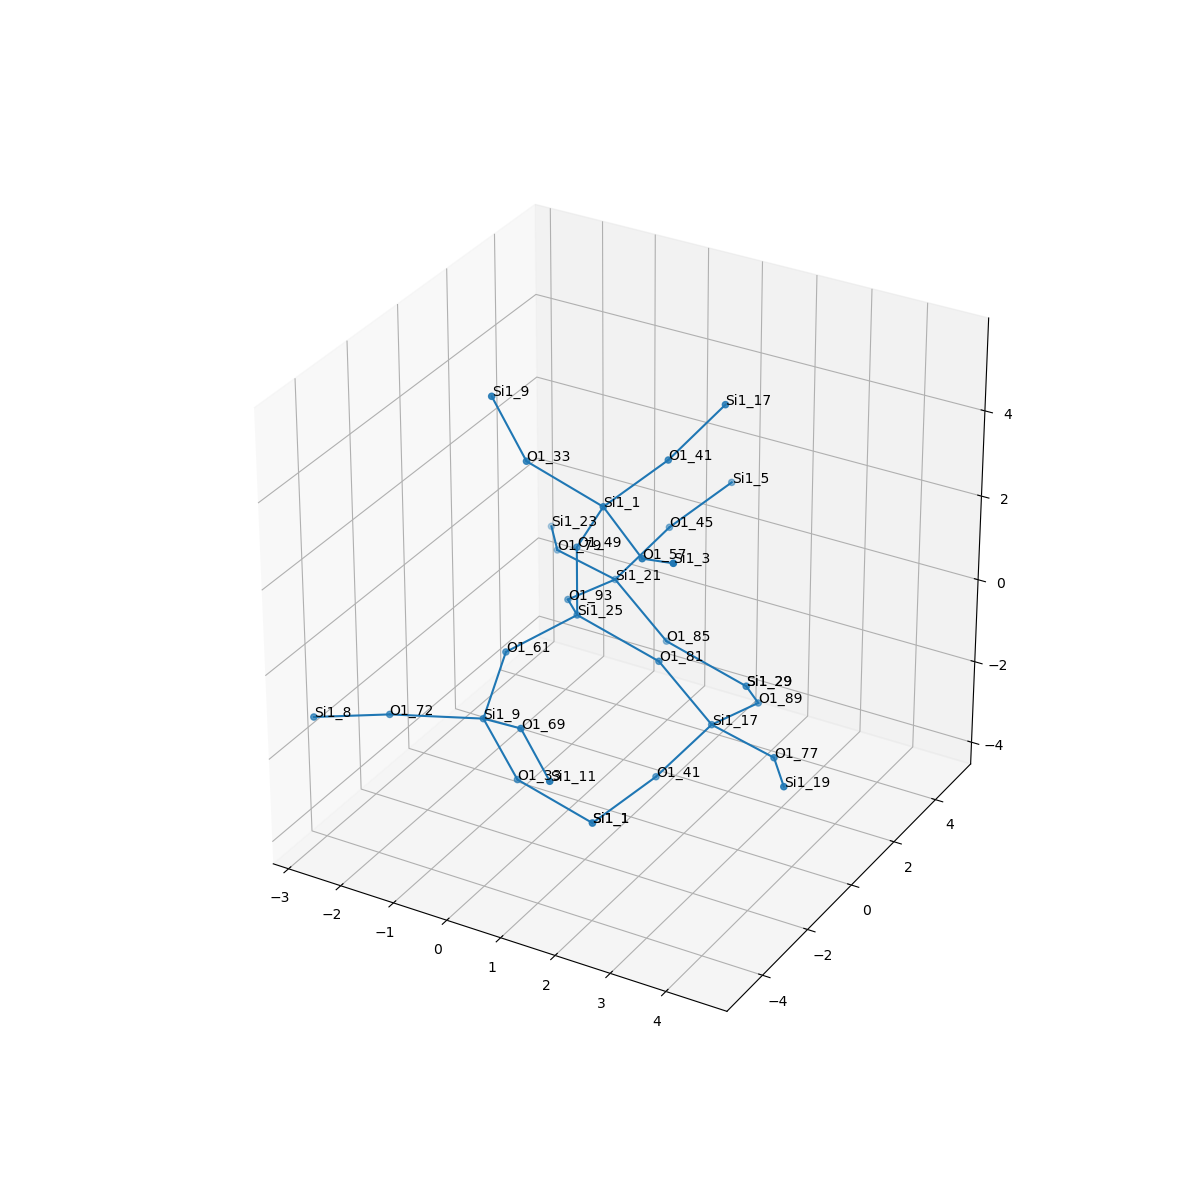

The data file committed next to this chart (first rows):
, neighbor_num, isite, atom, x, y, z, front_index
0, 0, 25, Si1, 0.0, 0.0, 0.0, 
1, 1, 81, O1, 1.518, 0.0, -0.5392, 0.0
2, 1, 61, O1, -0.7604, -1.311, -0.5391, 0.0
3, 1, 93, O1, -0.7558, 1.319, -0.5346, 0.0
4, 1, 49, O1, 5.551115123125783e-17, 5.551115123125783e-17, 1.61, 0.0
5, 2, 17, Si1, 2.384, 0.2745, -1.868, 1.0
6, 2, 9, Si1, -0.5866, -2.654, -1.411, 2.0
7, 2, 21, Si1, -0.5448, 2.905, -0.718, 3.0
8, 2, 1, Si1, 0.6827, -0.4373, 3, 4.0
9, 3, 89, O1, 2.595, 1.861, -2.052, 5.0
10, 3, 41, O1, 1.603, -0.3112, -3.148, 5.0
11, 3, 77, O1, 3.816, -0.4476, -1.735, 5.0
12, 3, 33, O1, -0.1394, -2.267, -2.908, 6.0
13, 3, 69, O1, 0.5382, -3.589, -0.7378, 6.0
14, 3, 72, O1, -1.987, -3.447, -1.457, 6.0
15, 3, 79, O1, -1.977, 3.627, -0.851, 7.0
16, 3, 85, O1, 0.3208, 3.179, -2.047, 7.0
17, 3, 45, O1, 0.2363, 3.49, 0.5614, 7.0
18, 3, 57, O1, 1.849, -1.511, 2.715, 8.0
19, 3, 41, O1, 1.314, 0.8586, 3.719, 8.0
20, 3, 33, O1, -0.4282, -1.097, 3.959, 8.0
21, 4, 29, Si1, 1.839, 3.179, -2.586, 9.0
22, 4, 1, Si1, 0.9715, -1.607, -3.867, 10.0
23, 4, 19, Si1, 4.551, -1.843, -1.416, 11.0
24, 4, 1, Si1, 0.9715, -1.607, -3.867, 12.0
25, 4, 11, Si1, 1.594, -4.785, -0.9562, 13.0
26, 4, 8, Si1, -2.761, -4.821, -1.133, 14.0
27, 4, 23, Si1, -2.712, 5.022, -1.17, 15.0
28, 4, 29, Si1, 1.839, 3.179, -2.586, 16.0
29, 4, 5, Si1, 0.8674, 4.786, 1.28, 17.0
30, 4, 3, Si1, 2.84, -2.545, 3.45, 18.0
31, 4, 17, Si1, 2.095, 1.444, 4.999, 19.0
32, 4, 9, Si1, -0.8754, -1.484, 5.456, 20.0
